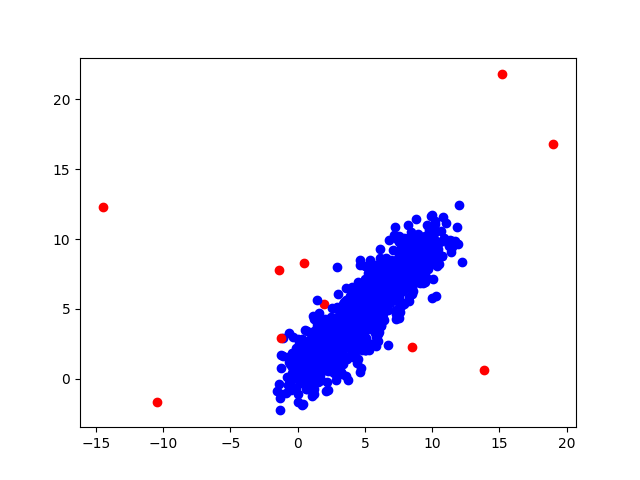

Values plotted in this chart, from the file beside it:
-1.536941059578951441e+00, -9.056388334296615605e-01, 0.000000000000000000e+00, 1.000000000000000000e+00
2.207580906209287708e+00, -2.164687638676641712e-01, 0.000000000000000000e+00, 1.000000000000000000e+00
-6.493162092449582534e-01, -4.833381793451194675e-01, 0.000000000000000000e+00, 1.000000000000000000e+00
-1.242472088762180960e+00, 7.702641123406986923e-01, 0.000000000000000000e+00, 1.000000000000000000e+00
-8.130016955632524134e-02, 1.117203792840978371e-01, 0.000000000000000000e+00, 1.000000000000000000e+00
2.124163448991960301e+00, -9.020065685590256122e-01, 0.000000000000000000e+00, 1.000000000000000000e+00
-8.920263044419891596e-01, -1.046746079865640722e+00, 0.000000000000000000e+00, 1.000000000000000000e+00
1.387747788907419277e+01, 6.282909018752422803e-01, 1.000000000000000000e+00, 0.000000000000000000e+00
1.078551370149609001e+00, 1.065743771290853070e+00, 0.000000000000000000e+00, 1.000000000000000000e+00
1.659192979248034217e+00, 2.631408510655668942e-01, 0.000000000000000000e+00, 1.000000000000000000e+00
1.030743669486095415e+00, -1.202629789873187249e+00, 0.000000000000000000e+00, 1.000000000000000000e+00
-4.415855644146435832e-01, 1.865690790457111392e+00, 0.000000000000000000e+00, 1.000000000000000000e+00
-6.176536489765512838e-01, -3.662624198695938471e-01, 0.000000000000000000e+00, 1.000000000000000000e+00
-6.451122284275218055e-03, -1.060446569137394324e+00, 0.000000000000000000e+00, 1.000000000000000000e+00
-3.172000946041758085e-01, 9.306974117989441631e-01, 0.000000000000000000e+00, 1.000000000000000000e+00
6.249625441196190456e-01, -7.112347409566887046e-01, 0.000000000000000000e+00, 1.000000000000000000e+00
-6.943448240193480503e-01, -4.814016506122481553e-01, 0.000000000000000000e+00, 1.000000000000000000e+00
-1.308619377828422081e+00, -2.263236384104680532e+00, 0.000000000000000000e+00, 1.000000000000000000e+00
1.203371222714426425e+00, 1.412668492191510028e+00, 0.000000000000000000e+00, 1.000000000000000000e+00
3.690351886228155909e-01, 7.533931537144773483e-01, 0.000000000000000000e+00, 1.000000000000000000e+00
8.288429917399298130e-01, 1.153693099777913789e+00, 0.000000000000000000e+00, 1.000000000000000000e+00
1.359963506365913899e+00, 1.222056180304412987e+00, 0.000000000000000000e+00, 1.000000000000000000e+00
7.359179470326920880e-01, -2.588802115519380775e-01, 0.000000000000000000e+00, 1.000000000000000000e+00
-6.644700329076340672e-01, 3.288895666394359818e+00, 0.000000000000000000e+00, 1.000000000000000000e+00
-5.857811732527752335e-01, 1.074966722747908721e+00, 0.000000000000000000e+00, 1.000000000000000000e+00
-8.696008311986891393e-02, -6.268390162514481112e-01, 0.000000000000000000e+00, 1.000000000000000000e+00
3.749044134347295554e+00, -1.068077079889542813e-01, 0.000000000000000000e+00, 1.000000000000000000e+00
-8.924395226977888118e-02, 8.988146653223005877e-02, 0.000000000000000000e+00, 1.000000000000000000e+00
-4.655283772330043313e-01, -4.709167640599871696e-01, 0.000000000000000000e+00, 1.000000000000000000e+00
4.117685854450340299e-01, -1.771119511269215518e+00, 0.000000000000000000e+00, 1.000000000000000000e+00
-5.176958371818278781e-01, -7.697982849510818237e-01, 0.000000000000000000e+00, 1.000000000000000000e+00
1.562337790867094789e+00, 7.727438849218370986e-01, 0.000000000000000000e+00, 1.000000000000000000e+00
6.592933214798646357e-01, -7.481640423417417196e-01, 0.000000000000000000e+00, 1.000000000000000000e+00
-3.585671897049780843e-01, 1.067349577212491019e+00, 0.000000000000000000e+00, 1.000000000000000000e+00
2.140419043841860436e+00, 1.416949322489776675e+00, 0.000000000000000000e+00, 1.000000000000000000e+00
-3.844947850019412305e-01, 8.123675543895623186e-01, 0.000000000000000000e+00, 1.000000000000000000e+00
5.683069897597565756e-01, 4.915546096824870981e-01, 0.000000000000000000e+00, 1.000000000000000000e+00
1.214384488659847605e+00, 1.003445784805458540e+00, 0.000000000000000000e+00, 1.000000000000000000e+00
2.278145188142529864e+00, 5.228344654627661292e-01, 0.000000000000000000e+00, 1.000000000000000000e+00
1.387427808799214235e+00, 7.673512806377851270e-01, 0.000000000000000000e+00, 1.000000000000000000e+00
-6.739145391973228039e-02, 3.047975036025294404e-01, 0.000000000000000000e+00, 1.000000000000000000e+00
1.461793080793177380e+00, 7.671750229037560542e-02, 0.000000000000000000e+00, 1.000000000000000000e+00
1.220255849783707713e+00, -1.107837103375294951e+00, 0.000000000000000000e+00, 1.000000000000000000e+00
8.330545661153325732e-01, 1.191870290379909658e+00, 0.000000000000000000e+00, 1.000000000000000000e+00
-1.396273156779471725e+00, -3.427038369472548696e-01, 0.000000000000000000e+00, 1.000000000000000000e+00
-1.240044261030166073e+00, -1.121346501688685215e+00, 0.000000000000000000e+00, 1.000000000000000000e+00
1.492282407408803468e+00, 4.557778286995292638e-01, 0.000000000000000000e+00, 1.000000000000000000e+00
7.859412048243896720e-02, 1.315768729944773341e+00, 0.000000000000000000e+00, 1.000000000000000000e+00
-9.125344108497801532e-03, -1.672736893506493683e+00, 0.000000000000000000e+00, 1.000000000000000000e+00
-6.635173640877765067e-01, -4.805631432565271588e-02, 0.000000000000000000e+00, 1.000000000000000000e+00
1.035685622475716938e+00, 1.400937574713838618e+00, 0.000000000000000000e+00, 1.000000000000000000e+00
1.051380374295556752e+00, 2.270450888548841695e-02, 0.000000000000000000e+00, 1.000000000000000000e+00
9.210924160946244443e-01, 6.590945806053963851e-01, 0.000000000000000000e+00, 1.000000000000000000e+00
6.619602483399938953e-01, 9.050522687930255827e-01, 0.000000000000000000e+00, 1.000000000000000000e+00
3.938900841216274040e-01, -5.520880973917463574e-02, 0.000000000000000000e+00, 1.000000000000000000e+00
8.151987085299066127e-01, 1.052191404617715431e+00, 0.000000000000000000e+00, 1.000000000000000000e+00
9.545314562066653519e-01, 1.555519620970415406e+00, 0.000000000000000000e+00, 1.000000000000000000e+00
1.401786436806733205e+00, 7.134796623424179973e-01, 0.000000000000000000e+00, 1.000000000000000000e+00
-2.380598439262722188e-01, 4.266598937278360815e-01, 0.000000000000000000e+00, 1.000000000000000000e+00
1.733326923704996858e+00, 1.344705821773805710e+00, 0.000000000000000000e+00, 1.000000000000000000e+00
1.870728918217938297e+00, 2.880201420007324487e+00, 0.000000000000000000e+00, 1.000000000000000000e+00
... 939 more rows
